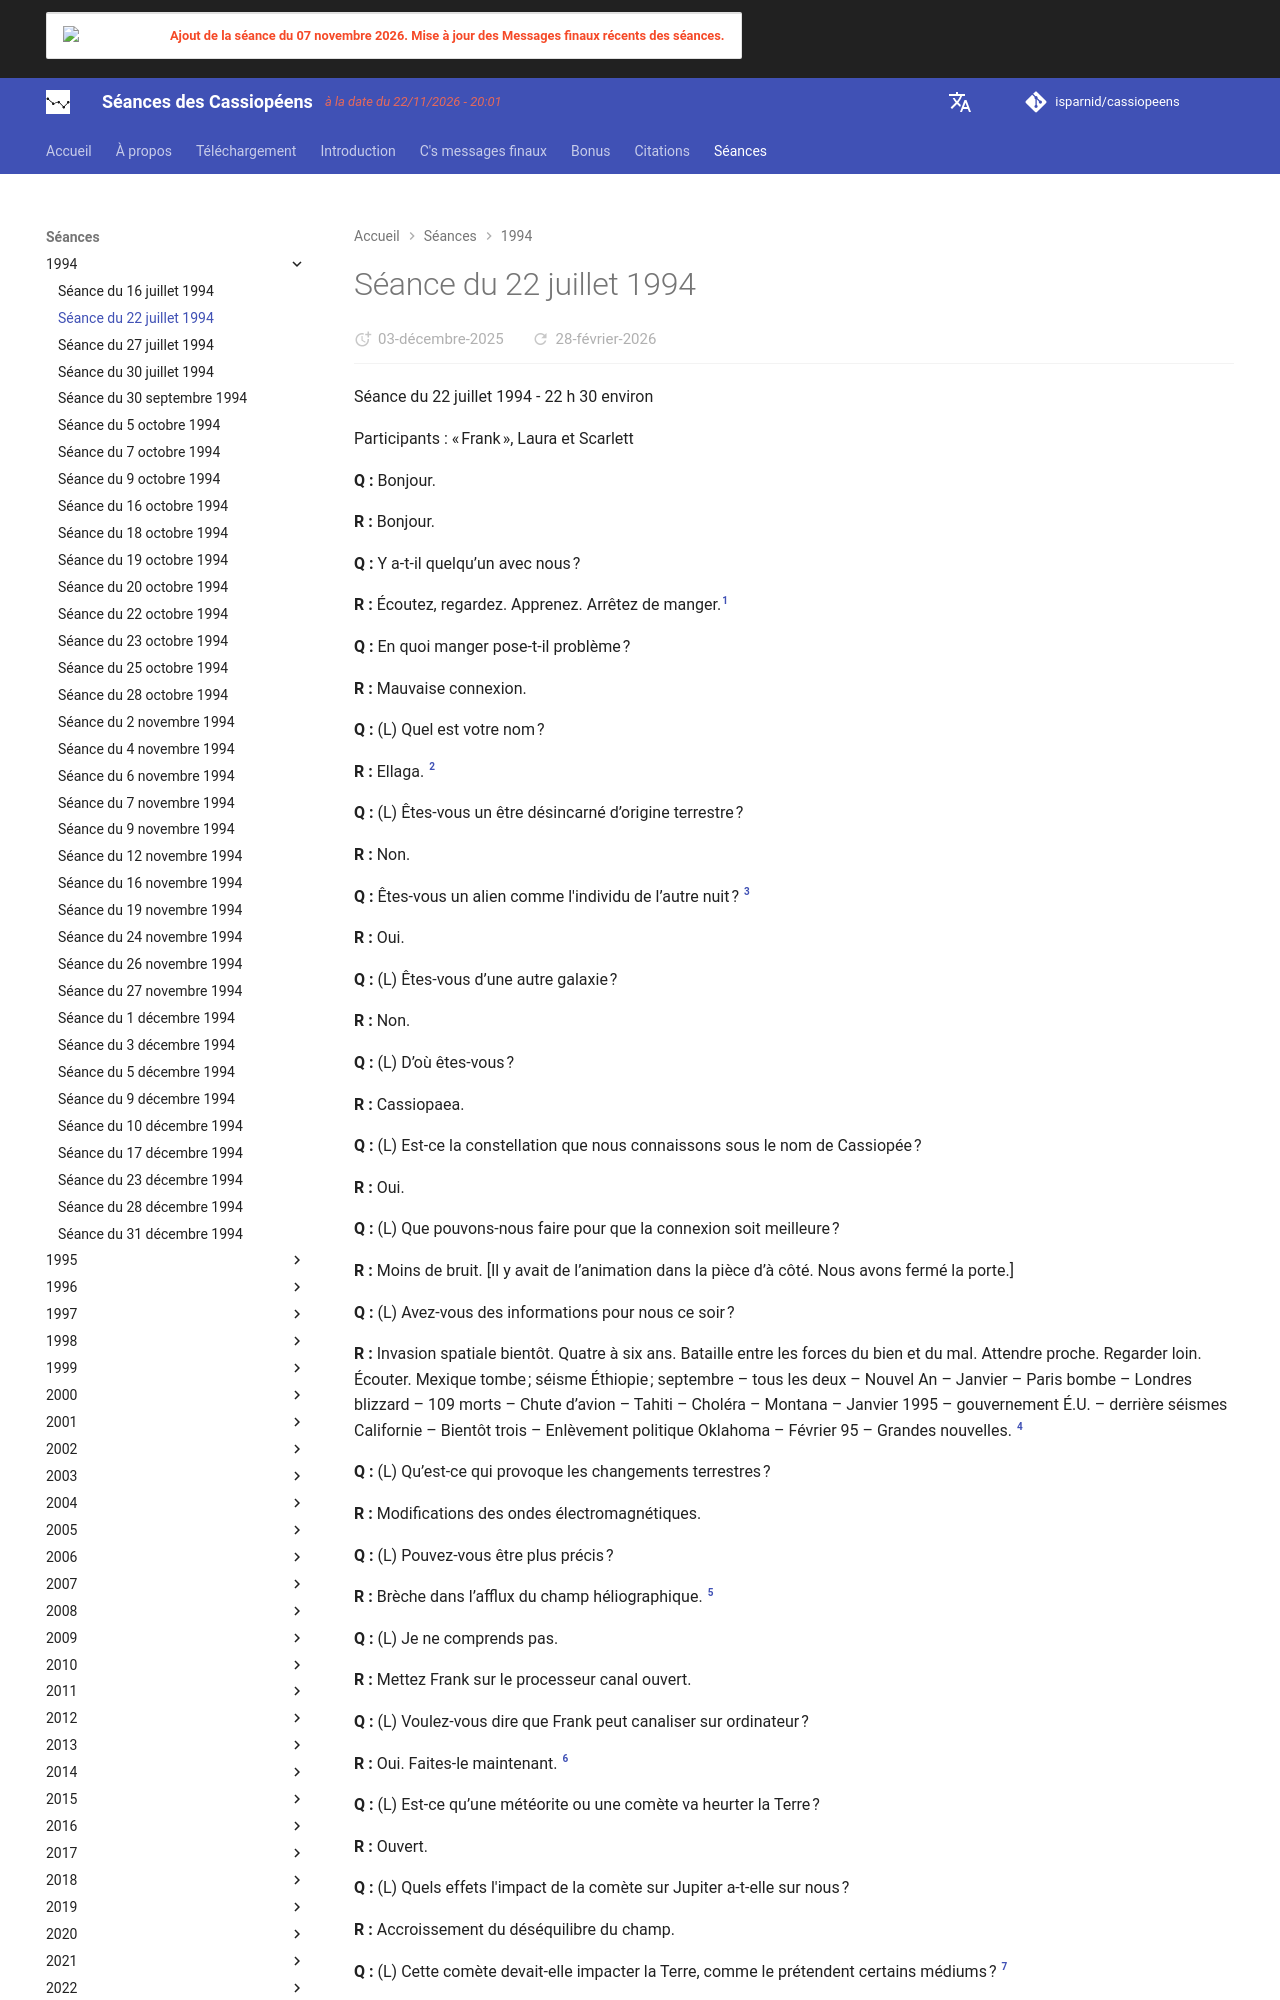

repository: isparnid/cassiopeens · page: séances/1994/1994-07-22/index.html · generator: mkdocs

---
title: "Séance du 22 juillet 1994"
date:
  created: 2026-01-24
  updated: 2026-01-24
---

# Séance du 22 juillet 1994

Séance du 22 juillet 1994 - 22 h 30 environ

Participants : « Frank », Laura et Scarlett

**Q :** Bonjour.

**R :** Bonjour.

**Q :** Y a-t-il quelqu’un avec nous ?

**R :** Écoutez, regardez. Apprenez. Arrêtez de manger.[^1]

**Q :** En quoi manger pose-t-il problème ?

**R :** Mauvaise connexion.

**Q :** (L) Quel est votre nom ?

**R :** Ellaga. [^2]

**Q :** (L) Êtes-vous un être désincarné d’origine terrestre ?

**R :** Non.

**Q :** Êtes-vous un alien comme l'individu de l’autre nuit ? [^3]

**R :** Oui.

**Q :** (L) Êtes-vous d’une autre galaxie ?

**R :** Non.

**Q :** (L) D’où êtes-vous ?

**R :** Cassiopaea.

**Q :** (L) Est-ce la constellation que nous connaissons sous le nom de Cassiopée ?

**R :** Oui.

**Q :** (L) Que pouvons-nous faire pour que la connexion soit meilleure ?

**R :** Moins de bruit. [Il y avait de l’animation dans la pièce d’à côté. Nous avons fermé la porte.]

**Q :** (L) Avez-vous des informations pour nous ce soir ?

**R :** Invasion spatiale bientôt. Quatre à six ans. Bataille entre les forces du bien et du mal. Attendre proche. Regarder loin. Écouter. Mexique tombe ; séisme Éthiopie ; septembre – tous les deux – Nouvel An – Janvier – Paris bombe – Londres blizzard – 109 morts – Chute d’avion – Tahiti – Choléra – Montana – Janvier 1995 – gouvernement É.U. – derrière séismes Californie – Bientôt trois – Enlèvement politique Oklahoma – Février 95 – Grandes nouvelles. [^4]

**Q :** (L) Qu’est-ce qui provoque les changements terrestres ?

**R :** Modifications des ondes électromagnétiques.

**Q :** (L) Pouvez-vous être plus précis ?

**R :** Brèche dans l’afflux du champ héliographique. [^5]

**Q :** (L) Je ne comprends pas.

**R :** Mettez Frank sur le processeur canal ouvert.

**Q :** (L) Voulez-vous dire que Frank peut canaliser sur ordinateur ?

**R :** Oui. Faites-le maintenant. [^6]

**Q :** (L) Est-ce qu’une météorite ou une comète va heurter la Terre ?

**R :** Ouvert.

**Q :** (L) Quels effets l'impact de la comète sur Jupiter a-t-elle sur nous ?

**R :** Accroissement du déséquilibre du champ.

**Q :** (L) Cette comète devait-elle impacter la Terre, comme le prétendent certains médiums ? [^7]

**R :** Ouvert.

**Q :** [Question inconnue.]

**R :** On leur prélève des morceaux d’organes alors qu’ils sont totalement éveillés — les reins d’abord — et ensuite les pieds — ensuite la mâchoire est examinée sur la table — les langues coupées — la résistance des os testée — pression placée sur le muscle cardiaque jusqu’à ce qu’il éclate.

**Q :** Pourquoi nous dire ces choses affreuses ? !

**R :** Devez savoir ce que fait le consortium.

**Q :** À quels enfants font-ils cela ?

**R :** Surtout à des enfants indiens.

**Q :** Pourquoi ces propos me remplissent-ils d’horreur ?

**R :** Parce que le sujet est bouleversant.

**Q :** Pourquoi avons-nous besoin de savoir ces choses ?

**R :** Effort majeur de la part des Orions et de leurs frères humains pour créer une nouvelle race et la contrôler.

**Q :** (L) D’où êtes-vous ?

**R :** Cassiopée.

**Q :** (L) Où vivez-vous spécifiquement ?

**R :** Vivons dans l’omniprésence.

**Q :** (L) Qu’est-ce que cela signifie ?

**R :** Tous les mondes.

**Q :** (L) Pouvez-vous nous dire à quoi ressemble votre environnement ?

**R :** Difficile.

**Q :** (L) Eh bien, tentez le coup.

**R :** Quel coup ?

**Q :** (L) Êtes-vous au service de vous-même ou d’autrui ?

**R :** Les deux. Nous-mêmes à travers les autres.

**Q :** (L) Scarlett veut connaître les détails de ses enlèvements.

**R :** Le veux-tu ?

**Q :** (S) Oui.

**R :** En es-tu sûre ?

**Q :** (S) Oui.
